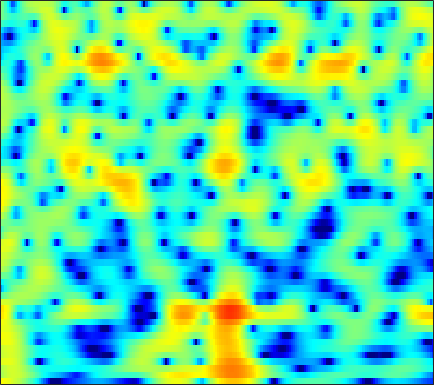

Values plotted in this chart, from the file beside it:
5.3434, 5.1485, 4.86, 4.5302, 4.2538, 3.8368, 3.3588, 2.9623, 2.3764, 1.7144, 0.97115, 0.35661, -0.5379, -1.5408, -2.3695, -3.5923, -4.9582, -6.0974, -7.8064, -9.7759, -12.099, -14.195, -17.727, -23.11
1.421, 2.005, 2.621, 3.059, 3.277, 3.429, 3.434, 3.348, 3.121, 2.776, 2.323, 1.915, 1.288, 0.5767, -0.006503, -0.8385, -1.721, -2.404, -3.32, -4.232, -5.105, -5.722, -6.467, -7.118
1.706, 2.255, 2.828, 3.216, 3.391, 3.472, 3.386, 3.217, 2.862, 2.366, 1.74, 1.196, 0.3844, -0.497, -1.185, -2.101, -2.955, -3.52, -4.13, -4.552, -4.799, -4.883, -4.896, -4.859
3.897, 4.086, 4.259, 4.322, 4.287, 4.117, 3.788, 3.431, 2.794, 1.96, 0.9029, -0.05644, -1.608, -3.556, -5.372, -8.524, -13.19, -19.18, -28.01, -16.08, -11.47, -9.344, -7.378, -6.014
2.751, 3.14, 3.501, 3.692, 3.726, 3.63, 3.372, 3.078, 2.553, 1.883, 1.08, 0.4047, -0.5797, -1.634, -2.434, -3.446, -4.305, -4.788, -5.181, -5.286, -5.185, -5.01, -4.72, -4.428
2.85, 3.275, 3.654, 3.836, 3.853, 3.723, 3.427, 3.1, 2.532, 1.828, 1.005, 0.3265, -0.6341, -1.633, -2.376, -3.306, -4.101, -4.574, -5.005, -5.193, -5.188, -5.095, -4.916, -4.726
4.45, 4.628, 4.741, 4.701, 4.57, 4.254, 3.776, 3.305, 2.523, 1.549, 0.3641, -0.6742, -2.29, -4.235, -5.958, -8.724, -11.96, -14.14, -14.46, -12.25, -9.936, -8.555, -7.163, -6.193
4.881, 4.907, 4.842, 4.655, 4.428, 4.006, 3.449, 2.942, 2.138, 1.184, 0.056, -0.9056, -2.342, -3.961, -5.294, -7.16, -8.896, -9.783, -9.986, -9.204, -8.066, -7.236, -6.308, -5.64
4.524, 4.513, 4.37, 4.082, 3.775, 3.265, 2.648, 2.13, 1.379, 0.5848, -0.2465, -0.8875, -1.737, -2.553, -3.108, -3.739, -4.215, -4.455, -4.603, -4.553, -4.354, -4.162, -3.885, -3.652
4.868, 4.778, 4.427, 3.838, 3.257, 2.339, 1.313, 0.5218, -0.4771, -1.321, -2.007, -2.449, -3, -3.52, -3.888, -4.304, -4.55, -4.584, -4.407, -4.035, -3.518, -3.084, -2.507, -1.98
6.349, 6.028, 5.255, 4.04, 2.802, 0.633, -2.274, -4.984, -8.589, -9.28, -7.516, -6.414, -5.753, -6.052, -6.895, -8.817, -11.28, -12.41, -10.88, -7.948, -5.512, -4.095, -2.645, -1.529
6.591, 6.24, 5.514, 4.455, 3.409, 1.649, -0.5047, -2.269, -4.144, -4.544, -4.026, -3.621, -3.423, -3.781, -4.465, -5.888, -7.441, -8.049, -7.626, -6.377, -5.255, -4.699, -4.384, -4.436
3.679, 3.634, 3.501, 3.261, 3.009, 2.598, 2.152, 1.817, 1.401, 1.079, 0.8516, 0.6847, 0.4328, 0.1135, -0.1599, -0.5946, -1.077, -1.443, -1.936, -2.515, -3.314, -4.179, -5.901, -8.703
-2.023, -1.391, -0.5827, 0.1149, 0.5378, 0.9766, 1.287, 1.467, 1.62, 1.694, 1.742, 1.754, 1.714, 1.611, 1.5, 1.301, 1.035, 0.7782, 0.3718, -0.1348, -0.7454, -1.278, -2.036, -2.76
-9.439, -6.917, -4.566, -2.944, -2.033, -1.125, -0.4677, -0.072, 0.3771, 0.7442, 1.052, 1.262, 1.514, 1.713, 1.814, 1.897, 1.904, 1.848, 1.696, 1.455, 1.14, 0.8603, 0.4474, 0.005075
-5.856, -4.926, -3.865, -3.08, -2.675, -2.322, -2.096, -1.968, -1.734, -1.329, -0.7701, -0.2828, 0.4062, 1.072, 1.513, 1.99, 2.329, 2.492, 2.581, 2.532, 2.348, 2.132, 1.736, 1.235
-0.8382, -0.8968, -1.133, -1.614, -2.2, -3.338, -4.914, -6.332, -7.936, -7.669, -5.54, -3.72, -1.613, 0.04388, 1.032, 2.041, 2.743, 3.102, 3.369, 3.42, 3.268, 3.026, 2.545, 1.883
2.025, 1.702, 1.083, 0.1837, -0.7227, -2.345, -4.541, -6.605, -9.407, -9.281, -6.391, -4.204, -1.849, -0.09296, 0.9181, 1.942, 2.654, 3.002, 3.249, 3.261, 3.046, 2.738, 2.132, 1.282
2.953, 2.7, 2.24, 1.64, 1.109, 0.3287, -0.4671, -0.9753, -1.45, -1.607, -1.382, -1.042, -0.4656, 0.1616, 0.6029, 1.109, 1.493, 1.678, 1.775, 1.684, 1.398, 1.046, 0.3837, -0.5013
3.48, 3.345, 3.063, 2.675, 2.325, 1.795, 1.2, 0.7452, 0.1873, -0.3123, -0.6757, -0.8249, -0.8554, -0.7047, -0.4947, -0.1647, 0.1336, 0.2981, 0.3829, 0.2794, -0.02034, -0.3787, -1.02, -1.811
4.137, 4.134, 4.029, 3.782, 3.487, 2.932, 2.17, 1.436, 0.2581, -1.123, -2.631, -3.619, -4.275, -3.88, -3.099, -1.911, -0.9134, -0.384, -0.001045, 0.01197, -0.3516, -0.8425, -1.756, -2.883
3.458, 3.832, 4.196, 4.331, 4.244, 3.846, 3.116, 2.282, 0.6921, -1.618, -5.235, -9.637, -18.91, -10.11, -5.841, -2.518, -0.5548, 0.3457, 0.9599, 0.993, 0.4598, -0.335, -2.01, -4.635
-1.327, 0.1109, 1.418, 2.176, 2.465, 2.519, 2.259, 1.891, 1.157, 0.2558, -0.675, -1.266, -1.61, -1.357, -0.8609, -0.04569, 0.6785, 1.07, 1.331, 1.254, 0.8297, 0.2623, -0.8301, -2.254
-2.667, -1.609, -0.6277, -0.04331, 0.1939, 0.3236, 0.269, 0.1801, 0.04356, -0.09931, -0.1725, -0.1751, -0.08722, 0.1132, 0.306, 0.5836, 0.8414, 0.9842, 1.079, 1.046, 0.8779, 0.6744, 0.3224, -0.0845
-0.03844, -0.1373, -0.384, -0.7624, -1.137, -1.659, -2.096, -2.295, -2.249, -1.952, -1.491, -1.086, -0.5848, -0.1204, 0.1856, 0.5098, 0.759, 0.8962, 1.019, 1.082, 1.087, 1.069, 1.015, 0.9396
2.596, 1.899, 0.7234, -0.8465, -2.35, -4.903, -7.752, -9.158, -8.211, -5.704, -3.571, -2.349, -1.14, -0.3393, 0.06989, 0.4168, 0.6032, 0.6755, 0.7306, 0.7859, 0.875, 0.9625, 1.105, 1.274
4.935, 4.174, 2.86, 1.108, -0.5545, -3.386, -6.637, -8.367, -7.299, -4.789, -2.721, -1.646, -0.7096, -0.2489, -0.1793, -0.35, -0.7747, -1.178, -1.679, -1.944, -1.816, -1.492, -0.8759, -0.2344
5.734, 5.274, 4.476, 3.513, 2.722, 1.648, 0.7247, 0.2292, -0.1681, -0.2425, -0.2158, -0.2148, -0.3945, -0.836, -1.41, -2.609, -4.447, -6.384, -9.912, -13.37, -11.77, -9.027, -6.219, -4.371
5.579, 5.348, 4.881, 4.273, 3.751, 3.038, 2.308, 1.829, 1.234, 0.7612, 0.3075, -0.01108, -0.5176, -1.185, -1.844, -3.078, -4.748, -6.329, -8.772, -10.64, -10.27, -9.1, -7.618, -6.663
5.607, 5.386, 4.912, 4.24, 3.623, 2.724, 1.724, 1.01, 0.1702, -0.4666, -0.806, -0.9253, -0.9344, -0.9966, -1.115, -1.431, -1.894, -2.326, -2.912, -3.427, -3.83, -4.074, -4.508, -5.26
5.302, 4.973, 4.316, 3.399, 2.515, 0.9961, -0.8921, -2.647, -5.113, -6.874, -6.297, -4.949, -3.13, -1.704, -0.9557, -0.2675, 0.0475, 0.103, 0.004946, -0.2291, -0.5823, -0.8875, -1.348, -1.933
3.377, 3.088, 2.506, 1.639, 0.7728, -0.8067, -2.882, -5.071, -8.796, -12.56, -10.24, -7.2, -4.076, -1.966, -0.8445, 0.14, 0.6786, 0.8421, 0.761, 0.4122, -0.1052, -0.5539, -1.05, -1.253
0.1111, 0.2202, 0.1353, -0.2817, -0.7177, -1.515, -2.3, -2.897, -3.434, -3.534, -2.995, -2.349, -1.224, -0.1688, 0.5199, 1.13, 1.414, 1.384, 0.953, 0.002747, -1.53, -3.172, -5.944, -7.621
-4.16, -3.537, -3.331, -3.671, -4.187, -4.927, -5.64, -5.729, -5.378, -4.384, -3.179, -2.198, -0.9926, 0.07404, 0.7174, 1.364, 1.672, 1.67, 1.317, 0.479, -0.9386, -2.449, -4.965, -6.412
-6.35, -6.259, -6.749, -7.92, -9.47, -12.56, -18.16, -22, -15.64, -10.54, -7.201, -5.326, -3.367, -1.871, -0.9921, -0.06894, 0.5766, 0.8772, 1.067, 1.056, 0.8895, 0.7397, 0.611, 0.7615
-5.681, -6.079, -6.867, -8.042, -9.16, -10.89, -12.51, -12.8, -11.81, -9.78, -7.684, -6.262, -4.574, -3.138, -2.196, -1.15, -0.2881, 0.2461, 0.8138, 1.249, 1.586, 1.796, 2.063, 2.312
-3.641, -4.101, -4.841, -5.726, -6.394, -7.307, -7.925, -8.197, -8.07, -7.501, -6.602, -5.757, -4.601, -3.394, -2.527, -1.434, -0.4633, 0.195, 0.9628, 1.594, 2.102, 2.396, 2.693, 2.889
-0.83, -1.332, -2.228, -3.352, -4.344, -5.825, -7.256, -8.22, -8.807, -8.483, -7.381, -6.395, -4.994, -3.681, -2.739, -1.526, -0.3459, 0.4836, 1.495, 2.354, 3.008, 3.355, 3.595, 3.603
1.909, 1.473, 0.5418, -0.867, -2.331, -4.951, -9.005, -14.04, -28.56, -14.99, -10.01, -8.013, -6.378, -5.299, -4.491, -3.162, -1.487, -0.1581, 1.498, 2.868, 3.874, 4.373, 4.678, 4.529
2.481, 2.374, 1.865, 0.9249, -0.0987, -1.757, -3.712, -5.207, -6.582, -7.048, -7.09, -7.33, -8.649, -11.71, -15.64, -13.92, -7.198, -3.797, -0.6135, 1.534, 2.966, 3.65, 4.135, 4.106
1.792, 1.971, 1.901, 1.538, 1.092, 0.3567, -0.5106, -1.144, -1.983, -2.804, -3.657, -4.373, -5.568, -6.837, -7.403, -6.791, -4.753, -3.029, -0.9985, 0.5674, 1.658, 2.179, 2.526, 2.542
1.697, 1.846, 1.849, 1.667, 1.455, 1.046, 0.5653, 0.2039, -0.2987, -0.7714, -1.207, -1.511, -1.788, -1.925, -1.883, -1.547, -0.9876, -0.475, 0.2088, 0.7874, 1.172, 1.312, 1.255, 0.9559
2.092, 2.047, 1.88, 1.602, 1.346, 0.9589, 0.5824, 0.2955, -0.02363, -0.2502, -0.3788, -0.4104, -0.349, -0.1836, -0.001463, 0.2944, 0.626, 0.867, 1.13, 1.274, 1.25, 1.099, 0.6837, -0.04412
2.534, 2.245, 1.762, 1.184, 0.6833, 0.02582, -0.5926, -0.9917, -1.334, -1.441, -1.293, -1.025, -0.5743, -0.02772, 0.4026, 0.9291, 1.392, 1.671, 1.929, 2.028, 1.933, 1.702, 1.176, 0.3254
2.543, 1.982, 1.072, -0.0285, -0.9862, -2.408, -3.963, -5.008, -5.952, -5.955, -5.024, -4.009, -2.554, -1.204, -0.3106, 0.7304, 1.564, 2.057, 2.538, 2.815, 2.877, 2.775, 2.423, 1.843
1.552, 0.8049, -0.4151, -1.974, -3.376, -5.803, -9.154, -12.74, -22.28, -20.71, -12.23, -8.798, -5.574, -3.21, -1.794, -0.2589, 0.9528, 1.668, 2.393, 2.881, 3.158, 3.248, 3.198, 2.986
-0.228, -0.914, -2.04, -3.445, -4.687, -6.691, -8.926, -10.52, -12.09, -12.1, -10.57, -8.894, -6.53, -4.338, -2.865, -1.226, 0.06408, 0.827, 1.601, 2.153, 2.535, 2.737, 2.947, 3.053
-2.324, -2.615, -3.197, -4.072, -5.018, -6.608, -8.611, -10.47, -13.11, -14.42, -12.57, -10.2, -7.035, -4.449, -2.912, -1.288, -0.177, 0.3909, 0.842, 1.05, 1.164, 1.273, 1.588, 2.106
-5.363, -4.533, -3.911, -3.866, -4.274, -5.265, -6.836, -8.622, -11.95, -14.29, -11.5, -8.311, -5.011, -2.554, -1.232, -0.03342, 0.5838, 0.6396, 0.17, -0.9846, -2.742, -3.956, -3.829, -1.444
-7.968, -6.446, -5.121, -4.402, -4.148, -4.05, -4.197, -4.395, -4.486, -4.213, -3.449, -2.665, -1.492, -0.4103, 0.2728, 0.8377, 0.9999, 0.7765, -0.08403, -1.828, -4.715, -7.493, -7.593, -3.279
-8.146, -7.639, -7.045, -6.583, -6.173, -5.684, -5.185, -4.73, -4.048, -3.384, -2.628, -2.064, -1.285, -0.5987, -0.1828, 0.269, 0.5083, 0.5609, 0.4508, 0.2055, -0.02098, -0.01545, 0.3291, 1.109
-9.153, -9.529, -10.12, -10.45, -10.39, -9.653, -8.336, -7.253, -5.929, -4.746, -3.767, -3.098, -2.37, -1.733, -1.321, -0.7971, -0.3216, 0.01824, 0.4597, 0.9087, 1.342, 1.686, 2.179, 2.682
-9.634, -11.24, -14.5, -20.41, -25.36, -17.4, -12.22, -9.811, -7.547, -5.918, -4.842, -4.289, -3.79, -3.446, -3.162, -2.741, -2.094, -1.485, -0.5369, 0.4405, 1.378, 2.006, 2.743, 3.33
-6.588, -7.693, -9.474, -11, -11.51, -10.59, -8.845, -7.529, -6.159, -5.278, -4.843, -4.88, -5.311, -6.242, -7.11, -7.824, -6.913, -5.274, -2.866, -0.7671, 0.9238, 1.938, 2.969, 3.712
-2.539, -3.076, -3.817, -4.352, -4.572, -4.579, -4.322, -4.04, -3.657, -3.475, -3.592, -3.97, -5.075, -7.212, -9.98, -16, -13.17, -8.061, -3.664, -0.7666, 1.217, 2.275, 3.271, 3.862
-0.4477, -1.007, -1.772, -2.566, -3.005, -3.377, -3.392, -3.207, -2.756, -2.258, -1.929, -1.81, -1.931, -2.201, -2.432, -2.43, -1.822, -0.9963, 0.3028, 1.541, 2.549, 3.087, 3.494, 3.518
-0.07957, -0.9513, -2.491, -4.53, -6.284, -8.26, -8.117, -6.636, -4.417, -2.561, -1.188, -0.4456, 0.294, 0.8101, 1.122, 1.515, 1.929, 2.263, 2.71, 3.104, 3.357, 3.441, 3.312, 2.862
-0.08221, -0.9997, -2.782, -5.38, -8.178, -12.95, -12.26, -8.632, -4.931, -2.435, -0.7526, 0.1503, 1.035, 1.62, 1.935, 2.218, 2.395, 2.48, 2.568, 2.62, 2.611, 2.546, 2.355, 1.984
